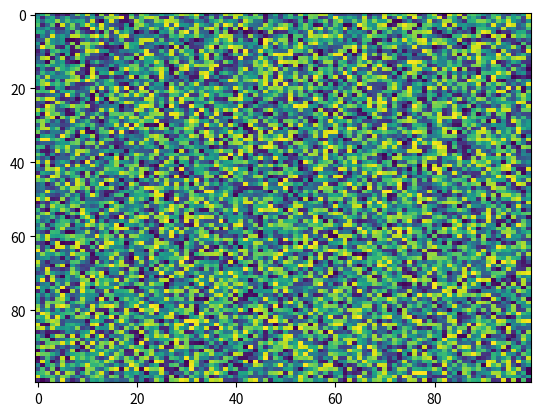

Write Python code to recreate this figure.
import matplotlib.pyplot as plt
import numpy as np
X = np.random.rand(100, 100)
plt.imshow(X, 'viridis', None, aspect='auto', filternorm=True, interpolation_stage=None)
